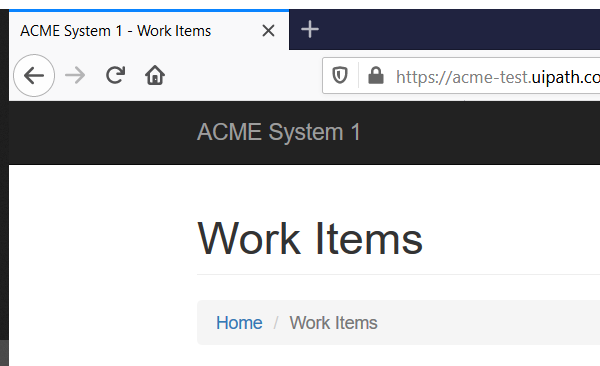
Task: ClientSecurityHash
Workflow: Data Table Extract

Step 1: Attach Browser 'firefox.exe ACME' in window 'ACME System 1 - Work Items' (firefox.exe)

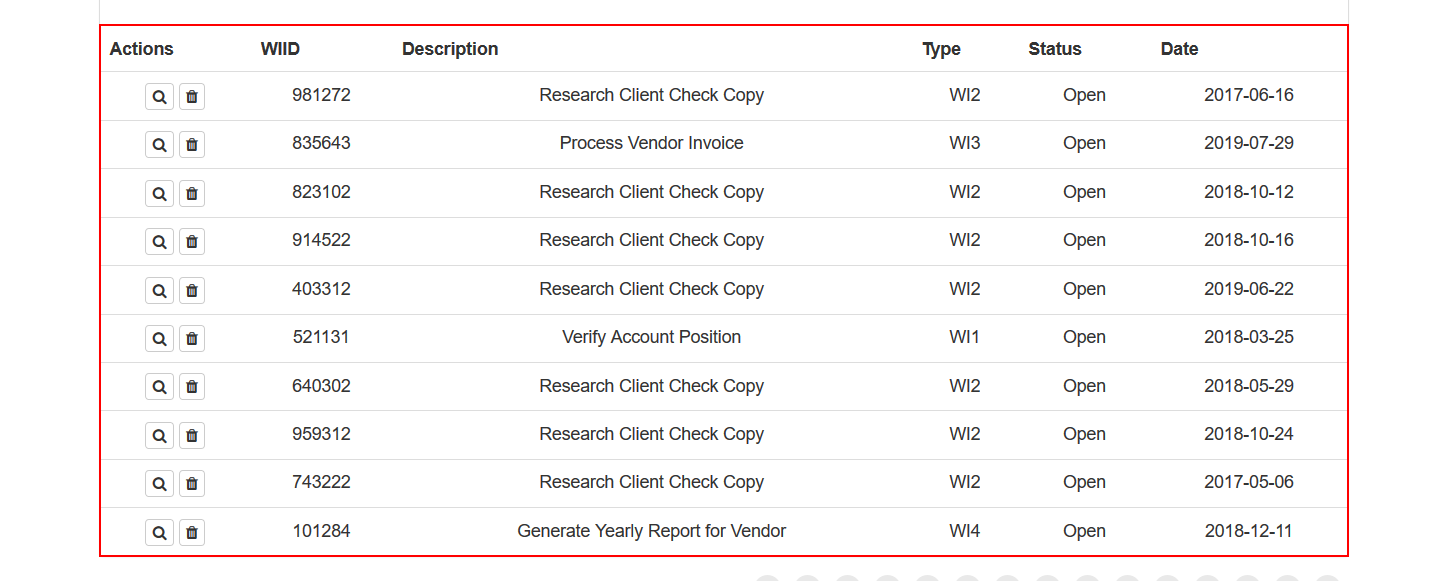
Step 2: get-text from the table